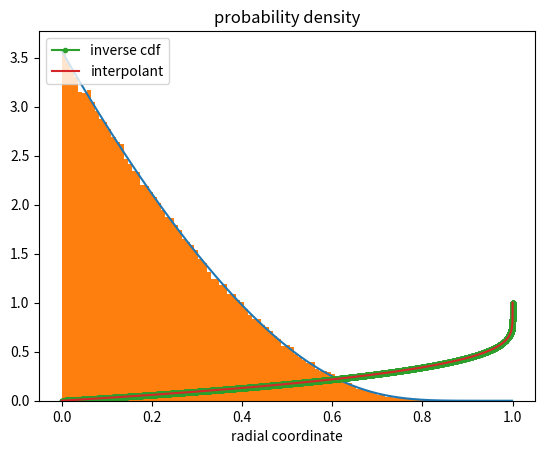

This figure's Python source:

import numpy as np
from scipy.integrate import quad as sp_quad
from scipy.interpolate import interp1d as sp_interp

class RadialDensity:
  """
  Sample from the radial density
    p(s,theta,phi) = (1-s^5)^2 (1-s)^(-2/3) exp(-19.94 (1-s)^(-1/3))
  where s in (0,1).

  Sampling is done via the inverse transform method through an interpolant
  of the inverse cdf.
  """

  def __init__(self,n_points=1000):
    """
    n_points: number of points used to interpolate the inverse cdf.
    """
    # support
    self.lb = 0.0
    self.ub = 1.0
    # compute the inverse cdf
    self.n_points = n_points
    self._cdf_inv = self.build_inverse_cdf(n_points)

  def _pdf(self,s):
    const = 0.21636861430315135e5
    a = (1-s**5)**2
    b = (1-s)**(-2/3)
    c = (12.0**(-1/3))*((1-s)**(-1/3))
    d = np.exp(-19.94*c)
    return const*a*b*d

  def raw_moment(self,k=1):
    f = lambda s: (s**k)*self._pdf(s)
    return sp_quad(f,self.lb,self.ub)[0]

  def conditional_raw_moment(self,a,b,k=1):
    """
    Compute conditional raw moments.
      E[X^k | a <= X <= b]
    The conditional pdf is 
      p(x|a <= x <= b) = p(x)/(F(b) - F(a)) if x in [a,b]
    """
    f = lambda s: (s**k)*self._pdf(s)
    exp = sp_quad(f,a,b)[0]
    prob =self._cdf(b) - self._cdf(a)
    return exp/prob

  def mean(self):
    return self.raw_moment(k=1)

  def variance(self):
    return self.raw_moment(k=2) - self.mean()**2

  def std(self):
    return np.sqrt(self.variance())
  
  def _cdf(self,s):
    if s <= self.lb:
      return 0.0
    elif s >= self.ub:
      return 1.0
    else:
      return sp_quad(self._pdf,self.lb,s)[0]

  def build_inverse_cdf(self,n_points=1000):
    """
    Build an interpolant of the inverse cdf.
      X = F^{-1}(u)
    n_points: number of points used in interpolation.
    """
    #s_vals = np.linspace(self.lb,self.ub,n_points)

    # adaptive spacing
    dy = 1.0/n_points
    n_pad = int(0.1*n_points)
    s_vals = np.zeros(n_points+n_pad)
    for ii in range(1,n_points):
      s_vals[ii] = s_vals[ii-1] + dy/self._pdf(s_vals[ii-1])
    # mix with linspace
    diff = (self.ub - np.max(s_vals))/n_pad/2
    s_vals[n_points:] = np.linspace(np.max(s_vals)+diff,self.ub,n_pad)

    # evaluate the CDF
    cdf_vals = np.array([self._cdf(s) for s in s_vals])
    # interpolate x = F^-1(u)
    interpolant = sp_interp(cdf_vals,s_vals,kind='cubic')
    return interpolant

  def sample(self,n_points):
    """
    Inverse transform sampling using tabulated CDF values.
    """
    # generate uniform random variables
    unif = np.random.uniform(0,1,n_points)

    # evaluate the inverse CDF
    return self._cdf_inv(unif)


if __name__=="__main__":
  import matplotlib.pyplot as plt
  n_points = 1000
  sampler = RadialDensity(n_points)

  print('mean',sampler.mean())
  print('std',sampler.std())

  # plot the pdf
  x = np.linspace(0,1,1000)
  y = sampler._pdf(x)
  plt.plot(x,y)
  # plot a histogram of samples
  n_samples = 200000
  s = sampler.sample(n_samples)
  plt.hist(s,bins=100,density=True)
  plt.title("probability density")
  plt.xlabel("radial coordinate")
  plt.show()

  # plot the inverse CDF
  x = np.linspace(0,1,10000)
  y = [sampler._cdf(xi) for xi in x] 
  plt.plot(y,x,'-o',markersize=3,label='inverse cdf')
  y = np.linspace(0,1,100000)
  plt.plot(y,sampler._cdf_inv(y),label='interpolant')
  plt.legend(loc='upper left')
  plt.show()

  
